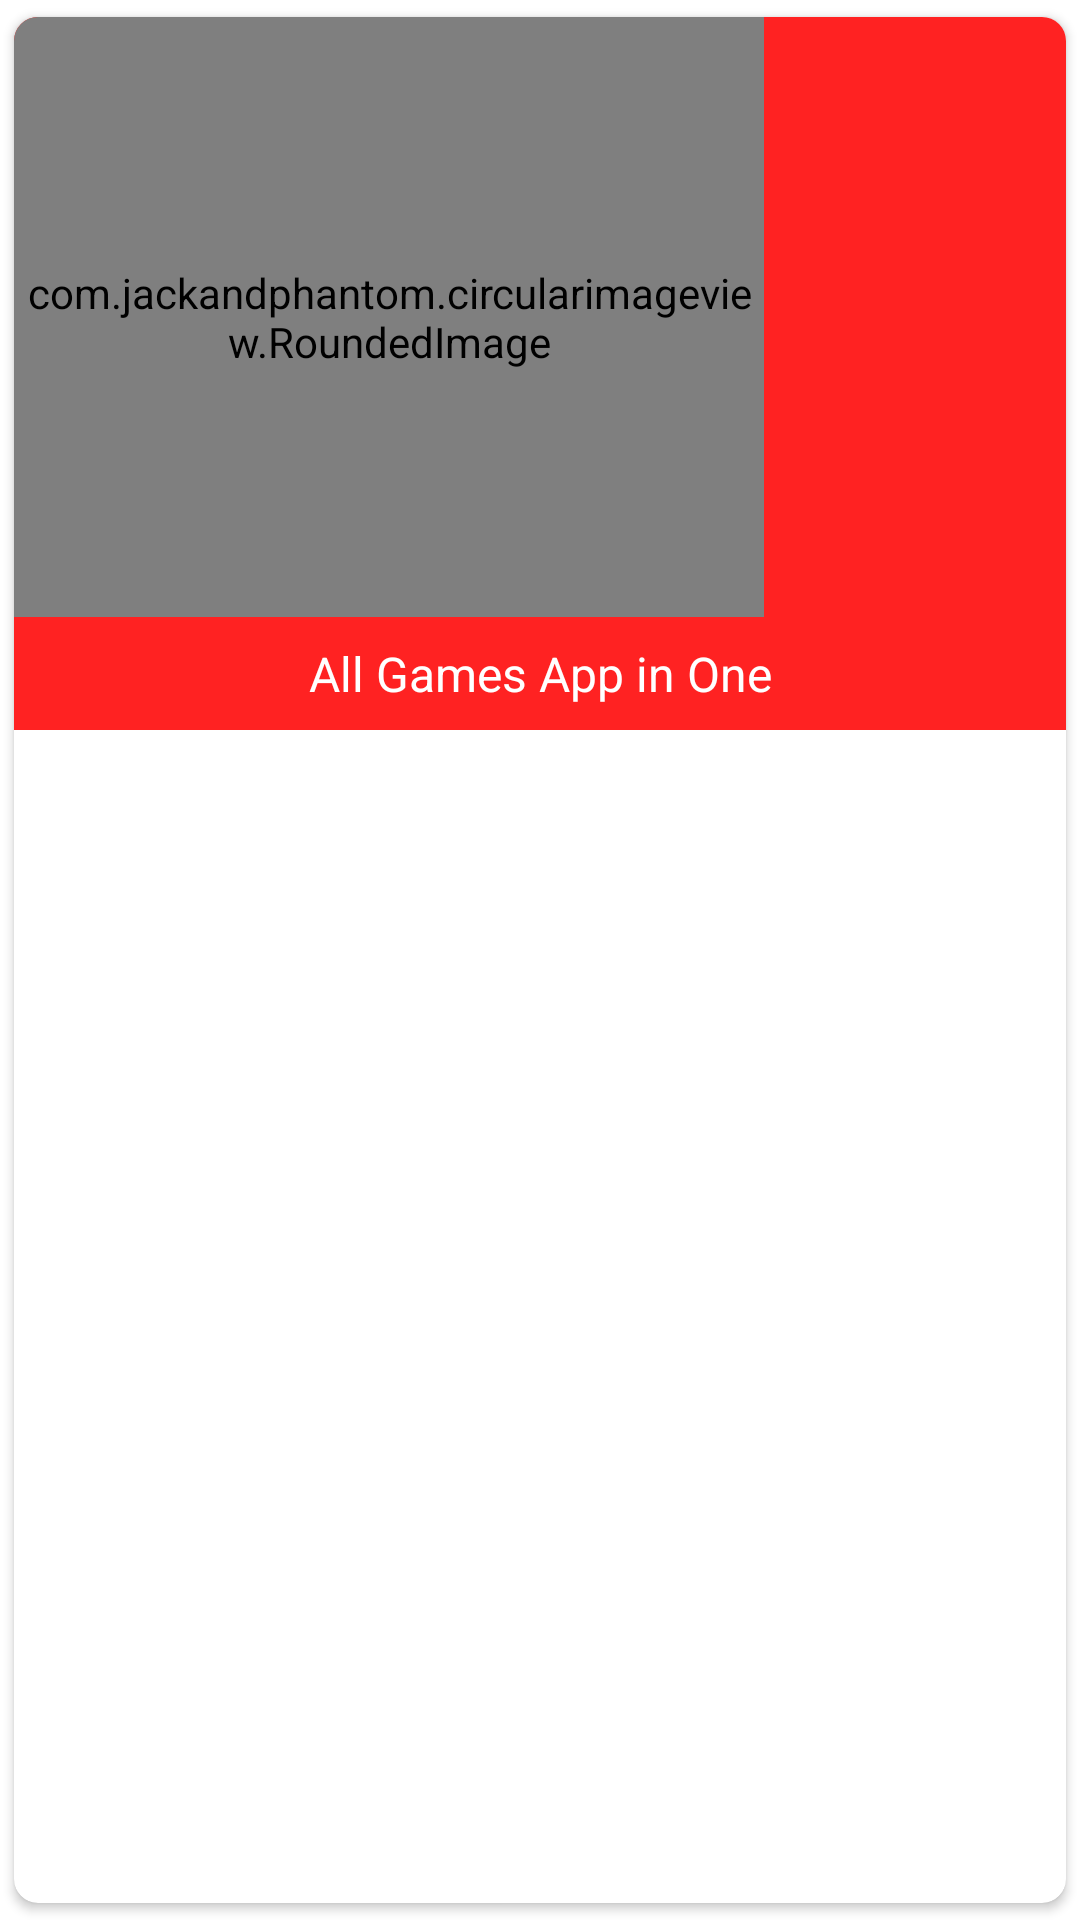

Here is an Android app screen rendered from its layout file. Give the layout XML and the strings, colors and styles it references.
<!-- AndroidManifest.xml: application theme Theme.AllGamesApp -->
<!-- res/layout/horizontalresy.xml -->
<?xml version="1.0" encoding="utf-8"?>
<androidx.cardview.widget.CardView xmlns:android="http://schemas.android.com/apk/res/android"
    xmlns:tools="http://schemas.android.com/tools"
    xmlns:app="http://schemas.android.com/apk/res-auto"
    xmlns:card_view="http://schemas.android.com/apk/res-auto"
    android:id="@+id/card_view"
    android:layout_width="wrap_content"
    android:layout_height="wrap_content"
    android:layout_marginBottom="16dp"
    android:background="@color/colorAccent"
    card_view:cardCornerRadius="8dp"
    card_view:cardUseCompatPadding="true"
    xmlns:xsi="http://www.w3.org/2001/XMLSchema-instance"
    xsi:schemaLocation="
http://schemas.android.com/apk/res-auto ">

    <LinearLayout
        android:layout_width="match_parent"
        android:layout_height="wrap_content"
        android:background="@color/colorAccent"
        android:orientation="vertical">

        <com.jackandphantom.circularimageview.RoundedImage
            android:layout_width="250dp"
            android:layout_height="200dp"
            app:rounded_radius="50"
            android:src="@drawable/win"
            android:id="@+id/imageView"

            />

        <TextView
            android:id="@+id/tvName"
            android:layout_width="match_parent"
            android:layout_height="wrap_content"
            android:gravity="center_horizontal"
            android:padding="8dp"
            android:text="@string/app_name"
            android:textColor="#ffffff"
            android:textSize="16sp" />

    </LinearLayout>

</androidx.cardview.widget.CardView>
<!-- resources referenced by this layout -->
<resources>
  <color name="colorAccent">#ff22</color>
  <!-- drawable win: jpg bitmap (drawable, 11659 bytes) -->
  <string name="app_name">All Games App in One</string>
  <style name="Theme.AllGamesApp" parent="Theme.MaterialComponents.DayNight.DarkActionBar">
          
          <item name="colorPrimary">@color/purple_500</item>
          <item name="colorPrimaryVariant">@color/purple_700</item>
          <item name="colorOnPrimary">@color/white</item>
          
          <item name="colorSecondary">@color/teal_200</item>
          <item name="colorSecondaryVariant">@color/teal_700</item>
          <item name="colorOnSecondary">@color/black</item>
          
          <item name="android:statusBarColor" tools:targetApi="l">?attr/colorPrimaryVariant</item>
          
      </style>
  <color name="purple_500">#FF6200EE</color>
  <color name="purple_700">#FF3700B3</color>
  <color name="white">#FFFFFFFF</color>
  <color name="teal_200">#6200ee</color>
  <color name="teal_700">#FF018786</color>
  <color name="black">#FF000000</color>
</resources>
